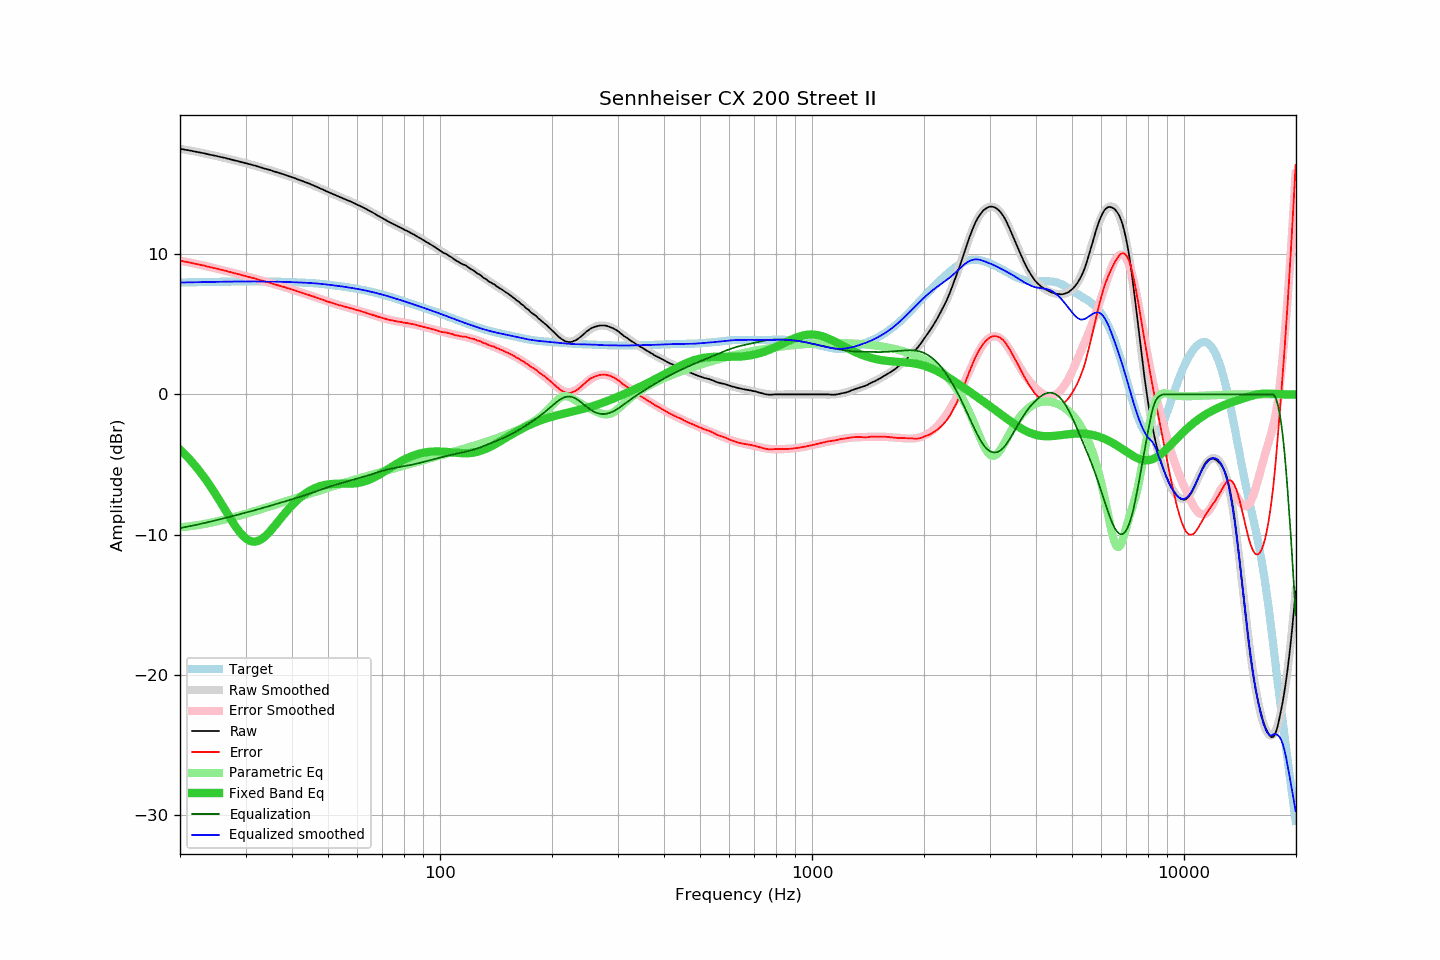

The data file committed next to this chart (first rows):
frequency, raw, error, smoothed, error_smoothed, equalization, parametric_eq, equalized_raw, equalized_smoothed, target
20.00, 17.50, 9.53, 17.50, 9.53, -9.53, -3.94, 7.97, 7.97, 7.97
20.20, 17.48, 9.51, 17.48, 9.51, -9.51, -4.05, 7.97, 7.97, 7.97
20.40, 17.46, 9.48, 17.46, 9.49, -9.49, -4.16, 7.97, 7.98, 7.98
20.61, 17.44, 9.46, 17.44, 9.46, -9.46, -4.27, 7.98, 7.98, 7.98
20.81, 17.42, 9.44, 17.42, 9.44, -9.44, -4.39, 7.98, 7.98, 7.98
21.02, 17.40, 9.42, 17.40, 9.42, -9.42, -4.51, 7.98, 7.98, 7.98
21.23, 17.38, 9.40, 17.38, 9.39, -9.39, -4.63, 7.99, 7.98, 7.98
21.44, 17.36, 9.37, 17.36, 9.37, -9.37, -4.76, 7.99, 7.99, 7.99
21.66, 17.33, 9.34, 17.34, 9.35, -9.35, -4.89, 7.98, 7.99, 7.99
21.87, 17.31, 9.32, 17.31, 9.32, -9.32, -5.02, 7.99, 7.99, 7.99
22.09, 17.29, 9.30, 17.29, 9.30, -9.30, -5.16, 7.99, 7.99, 7.99
22.31, 17.27, 9.27, 17.27, 9.27, -9.27, -5.30, 8.00, 7.99, 8.00
22.54, 17.25, 9.25, 17.24, 9.25, -9.25, -5.44, 8.00, 8.00, 8.00
22.76, 17.22, 9.22, 17.22, 9.22, -9.22, -5.59, 8.00, 8.00, 8.00
22.99, 17.20, 9.20, 17.20, 9.20, -9.20, -5.74, 8.00, 8.00, 8.00
23.22, 17.18, 9.18, 17.17, 9.17, -9.17, -5.90, 8.01, 8.00, 8.00
23.45, 17.15, 9.14, 17.15, 9.14, -9.14, -6.06, 8.01, 8.00, 8.00
23.69, 17.12, 9.11, 17.12, 9.12, -9.12, -6.22, 8.00, 8.01, 8.01
23.92, 17.10, 9.09, 17.10, 9.09, -9.09, -6.39, 8.01, 8.01, 8.01
24.16, 17.07, 9.06, 17.08, 9.06, -9.06, -6.56, 8.01, 8.01, 8.01
24.40, 17.05, 9.04, 17.05, 9.04, -9.04, -6.73, 8.01, 8.01, 8.01
24.65, 17.02, 9.00, 17.03, 9.01, -9.01, -6.91, 8.01, 8.02, 8.02
24.89, 17.00, 8.98, 17.00, 8.98, -8.98, -7.09, 8.02, 8.02, 8.02
25.14, 16.98, 8.96, 16.97, 8.95, -8.95, -7.27, 8.02, 8.02, 8.02
25.39, 16.95, 8.93, 16.95, 8.93, -8.93, -7.46, 8.02, 8.02, 8.02
25.65, 16.92, 8.89, 16.92, 8.90, -8.90, -7.65, 8.02, 8.02, 8.03
25.91, 16.90, 8.87, 16.90, 8.87, -8.87, -7.84, 8.03, 8.03, 8.03
26.16, 16.87, 8.84, 16.87, 8.84, -8.84, -8.03, 8.03, 8.03, 8.03
26.43, 16.85, 8.82, 16.84, 8.81, -8.81, -8.22, 8.04, 8.03, 8.03
26.69, 16.82, 8.79, 16.82, 8.78, -8.78, -8.40, 8.04, 8.03, 8.03
26.96, 16.79, 8.75, 16.79, 8.75, -8.75, -8.59, 8.04, 8.04, 8.04
27.23, 16.76, 8.72, 16.76, 8.72, -8.72, -8.78, 8.04, 8.04, 8.04
27.50, 16.73, 8.69, 16.73, 8.69, -8.69, -8.96, 8.04, 8.04, 8.04
27.77, 16.70, 8.66, 16.70, 8.67, -8.67, -9.14, 8.03, 8.04, 8.04
28.05, 16.67, 8.63, 16.68, 8.64, -8.64, -9.32, 8.03, 8.04, 8.04
28.33, 16.65, 8.61, 16.65, 8.61, -8.61, -9.48, 8.04, 8.04, 8.04
28.62, 16.62, 8.58, 16.62, 8.57, -8.57, -9.64, 8.05, 8.04, 8.04
28.90, 16.59, 8.55, 16.59, 8.54, -8.54, -9.79, 8.04, 8.04, 8.04
29.19, 16.56, 8.51, 16.56, 8.51, -8.51, -9.93, 8.05, 8.04, 8.05
29.48, 16.53, 8.48, 16.53, 8.48, -8.48, -10.05, 8.04, 8.05, 8.05
29.78, 16.50, 8.45, 16.50, 8.45, -8.45, -10.17, 8.05, 8.05, 8.05
30.08, 16.47, 8.42, 16.47, 8.42, -8.42, -10.26, 8.05, 8.05, 8.05
30.38, 16.44, 8.39, 16.44, 8.39, -8.39, -10.34, 8.05, 8.05, 8.05
30.68, 16.41, 8.36, 16.41, 8.36, -8.36, -10.41, 8.05, 8.05, 8.05
30.99, 16.38, 8.33, 16.38, 8.33, -8.33, -10.45, 8.05, 8.05, 8.05
31.30, 16.35, 8.30, 16.35, 8.30, -8.30, -10.48, 8.05, 8.05, 8.05
31.61, 16.32, 8.27, 16.32, 8.27, -8.27, -10.49, 8.05, 8.05, 8.05
31.93, 16.29, 8.24, 16.28, 8.24, -8.24, -10.48, 8.05, 8.05, 8.05
32.24, 16.25, 8.20, 16.25, 8.21, -8.21, -10.46, 8.04, 8.05, 8.05
32.57, 16.22, 8.17, 16.22, 8.17, -8.17, -10.42, 8.05, 8.05, 8.05
32.89, 16.18, 8.13, 16.19, 8.14, -8.14, -10.36, 8.04, 8.05, 8.05
33.22, 16.15, 8.10, 16.15, 8.11, -8.11, -10.29, 8.04, 8.04, 8.04
33.55, 16.11, 8.07, 16.12, 8.08, -8.08, -10.20, 8.03, 8.04, 8.04
33.89, 16.08, 8.04, 16.08, 8.04, -8.04, -10.10, 8.04, 8.04, 8.04
34.23, 16.05, 8.01, 16.05, 8.01, -8.01, -10.00, 8.04, 8.04, 8.04
34.57, 16.02, 7.98, 16.01, 7.98, -7.98, -9.88, 8.04, 8.04, 8.04
34.92, 15.99, 7.95, 15.98, 7.94, -7.94, -9.76, 8.05, 8.04, 8.04
35.27, 15.95, 7.91, 15.95, 7.91, -7.91, -9.63, 8.04, 8.04, 8.04
35.62, 15.91, 7.87, 15.91, 7.88, -7.88, -9.49, 8.03, 8.03, 8.04
35.97, 15.87, 7.84, 15.88, 7.84, -7.84, -9.35, 8.03, 8.03, 8.03
... 635 more rows
